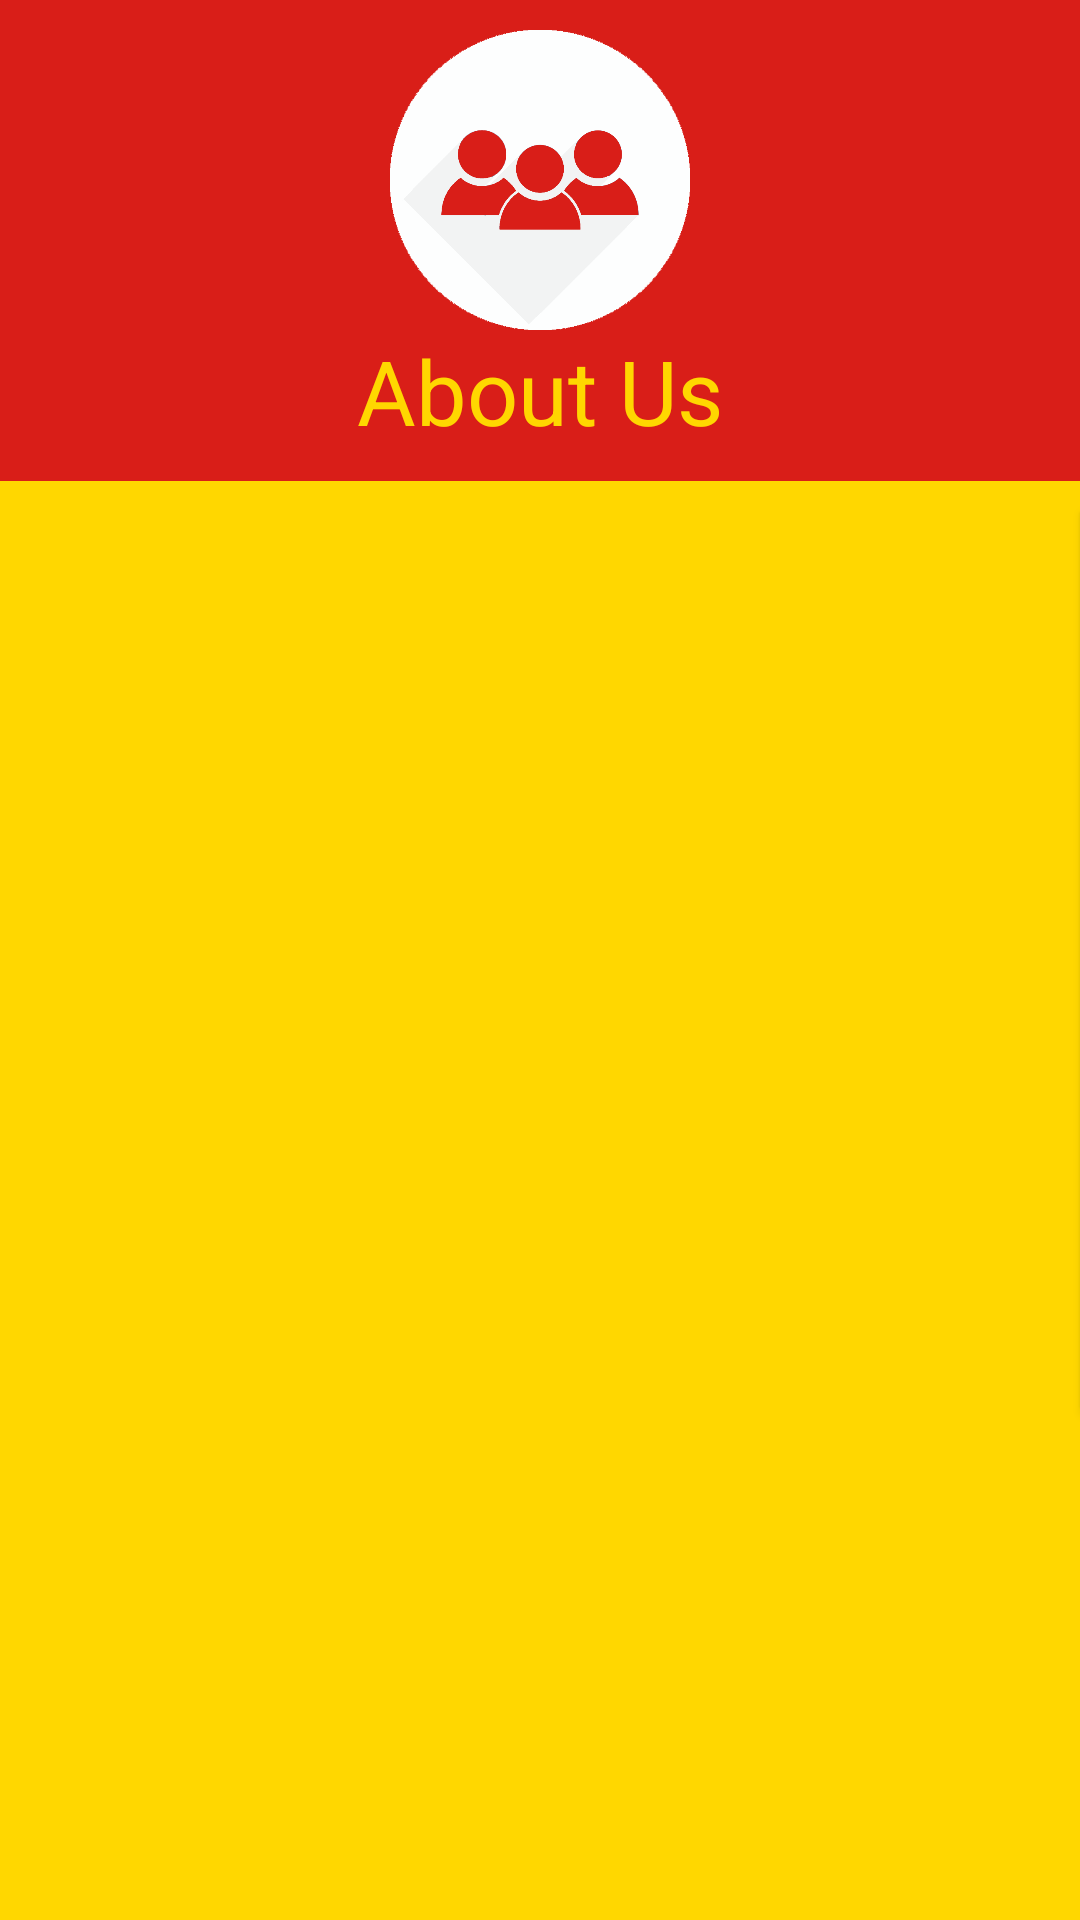

Write the Android layout XML for this screen, with the resource values it uses.
<!-- AndroidManifest.xml: application theme AppTheme -->
<!-- res/layout/about.xml -->
<?xml version="1.0" encoding="utf-8"?>
<LinearLayout
    xmlns:android="http://schemas.android.com/apk/res/android" android:layout_width="match_parent"
    android:layout_height="match_parent"
    android:background="@color/colorAccent"
    android:orientation="horizontal">
    <LinearLayout
        android:id="@+id/linear1"
        android:layout_width="match_parent"
        android:layout_height="wrap_content"
        android:orientation="vertical"
        android:background="@color/colorPrimary">
        <ImageView
            android:id="@+id/image1"
            android:src="@drawable/icongroup"
            android:layout_width="100dp"
            android:layout_height="100dp"
            android:layout_gravity="center"
            android:layout_marginTop="10dp"/>
        <TextView
            android:layout_width="wrap_content"
            android:layout_height="wrap_content"
            android:text="About Us"
            android:textColor="@color/colorAccent"
            android:textSize="30dp"
            android:layout_marginBottom="10dp"
            android:layout_gravity="center"/>
    </LinearLayout>


    <android.support.v7.widget.CardView
        android:layout_marginTop="170dp"
        android:layout_width="320dp"
        android:layout_height="300dp"
        android:layout_centerHorizontal="true">
        <LinearLayout
            android:layout_width="match_parent"
            android:layout_height="match_parent"
            android:orientation="vertical"
            android:layout_marginTop="20dp">
            <LinearLayout
                android:layout_width="match_parent"
                android:orientation="horizontal"
                android:layout_height="wrap_content">
            <TextView
                android:id="@+id/t1"
                android:layout_width="wrap_content"
                android:layout_height="wrap_content"
                android:text="Developers"
                android:textSize="20dp"
                android:padding="5dp"
                android:textStyle="bold"/>
            </LinearLayout>
            <LinearLayout
                android:layout_width="match_parent"
                android:orientation="horizontal"
                android:layout_height="wrap_content">
                <TextView
                    android:id="@+id/r2"
                    android:layout_width="wrap_content"
                    android:layout_height="wrap_content"
                    android:text="@string/dev"
                    android:textSize="18dp"
                    android:padding="5dp" />
            </LinearLayout>
            <LinearLayout
                android:layout_width="match_parent"
                android:orientation="horizontal"
                android:layout_marginTop="20dp"
                android:layout_height="wrap_content">
                <TextView
                    android:id="@+id/t2"
                    android:layout_width="wrap_content"
                    android:layout_height="wrap_content"
                    android:text="Description"
                    android:textSize="20dp"
                    android:padding="5dp"
                    android:textStyle="bold"/>
            </LinearLayout>
            <LinearLayout
                android:layout_width="match_parent"
                android:layout_weight="1"
                android:orientation="horizontal"
                android:layout_height="wrap_content">
                <TextView
                    android:id="@+id/r3"
                    android:layout_width="wrap_content"
                    android:layout_height="wrap_content"
                    android:text="@string/deskripsi"
                    android:textSize="18dp"
                    android:padding="5dp" />
            </LinearLayout>
        </LinearLayout>


    </android.support.v7.widget.CardView>
    <RelativeLayout
        android:layout_width="match_parent"
        android:layout_height="wrap_content"
        android:layout_alignParentBottom="true"
        android:layout_centerInParent="true"
        >
        <TextView
            android:layout_width="wrap_content"
            android:layout_height="wrap_content"
            android:layout_centerHorizontal="true"
            android:paddingBottom="10dp"
            android:text="Version 0.1"/>
    </RelativeLayout>

</LinearLayout>
<!-- resources referenced by this layout -->
<resources>
  <color name="colorAccent">#FFD700</color>
  <color name="colorPrimary">#d91e18</color>
  <!-- drawable icongroup: png bitmap (drawable, 32890 bytes) -->
  <string name="deskripsi">GITS news adalah aplikasi untuk membaca berita dan mengetahui info terkini dilengkapi dengan fitur- fitur yang memudahkan pengguna  </string>
  <string name="dev">Fakry Permana, Cahya Gumilang, Julio Rahman, Revi Nur, Aji P Santoso</string>
  <style name="AppTheme" parent="Theme.AppCompat.Light.DarkActionBar">
          
          <item name="colorPrimary">@color/colorPrimary</item>
          <item name="colorPrimaryDark">@color/colorPrimaryDark</item>
          <item name="colorAccent">@color/colorAccent</item>
      </style>
  <color name="colorPrimaryDark">#b91a14</color>
</resources>
